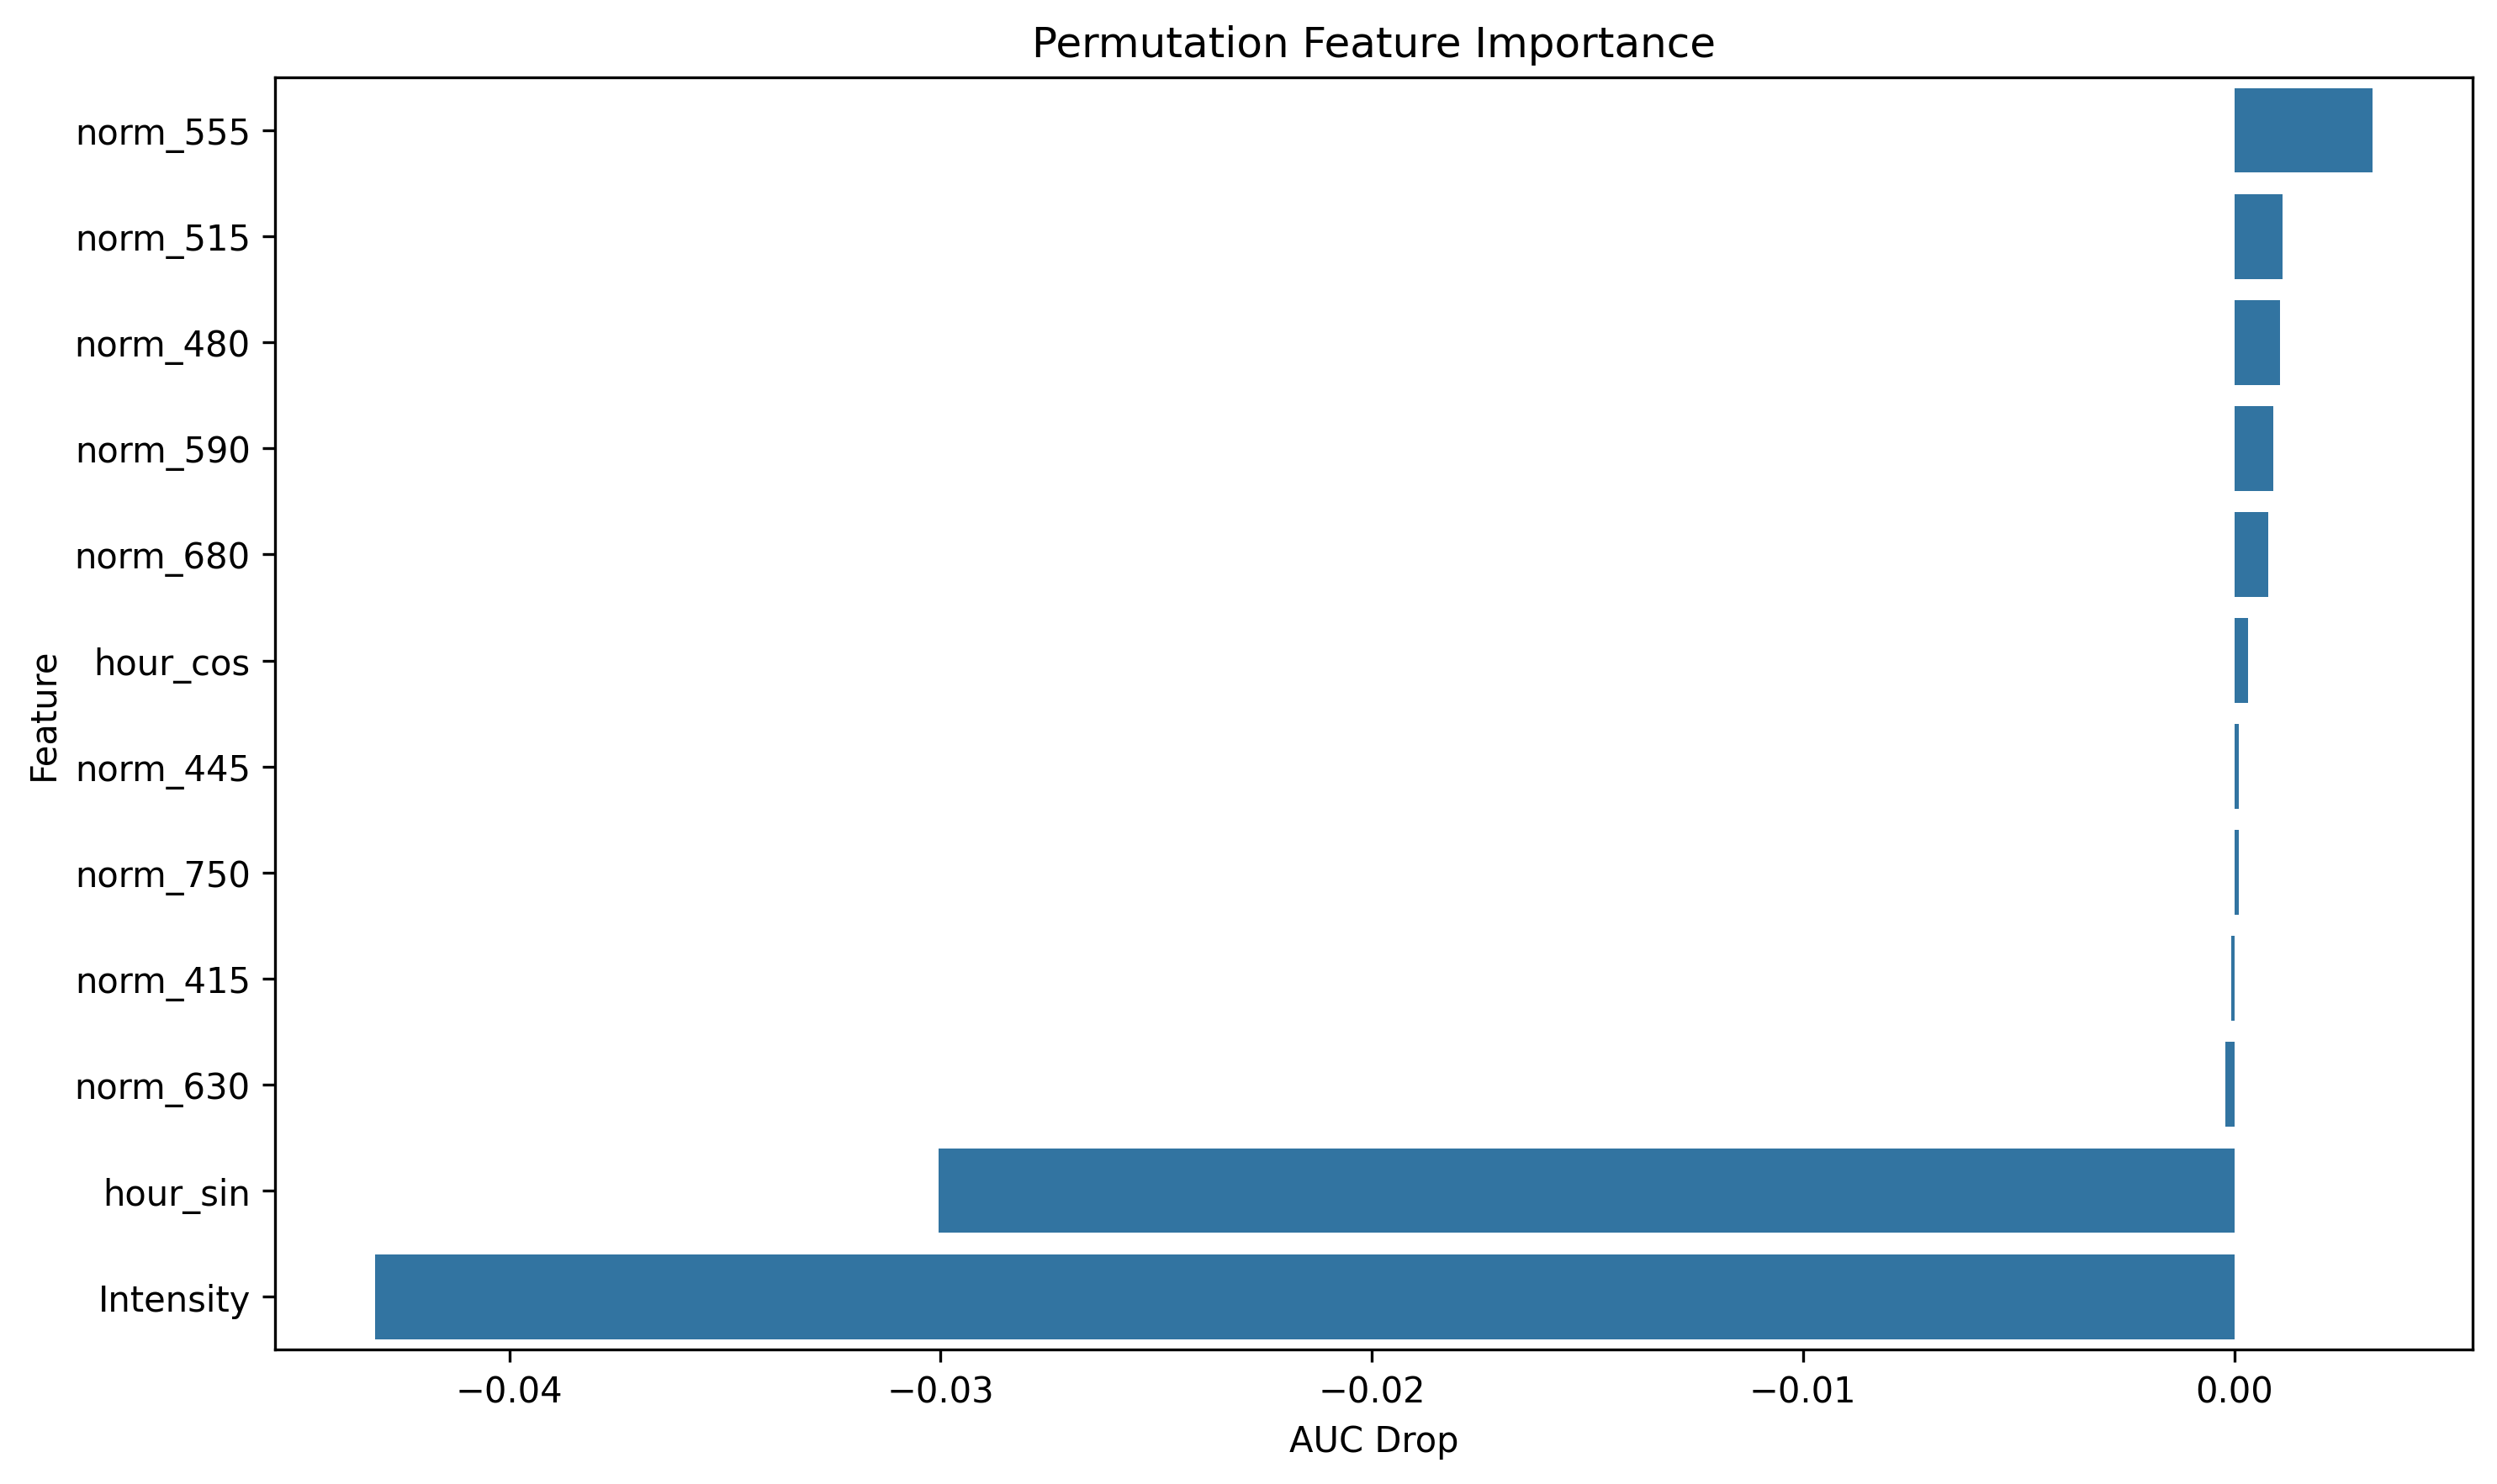

Data behind this chart, as committed beside it:
feature, importance
norm_555, 0.00321
norm_515, 0.001121
norm_480, 0.001059
norm_590, 0.0008983
norm_680, 0.0007943
hour_cos, 0.0003121
norm_445, 0.0001135
norm_750, 0.0001087
norm_415, -7.09219858156344e-05
norm_630, -0.0002033
hour_sin, -0.03005
Intensity, -0.04312
